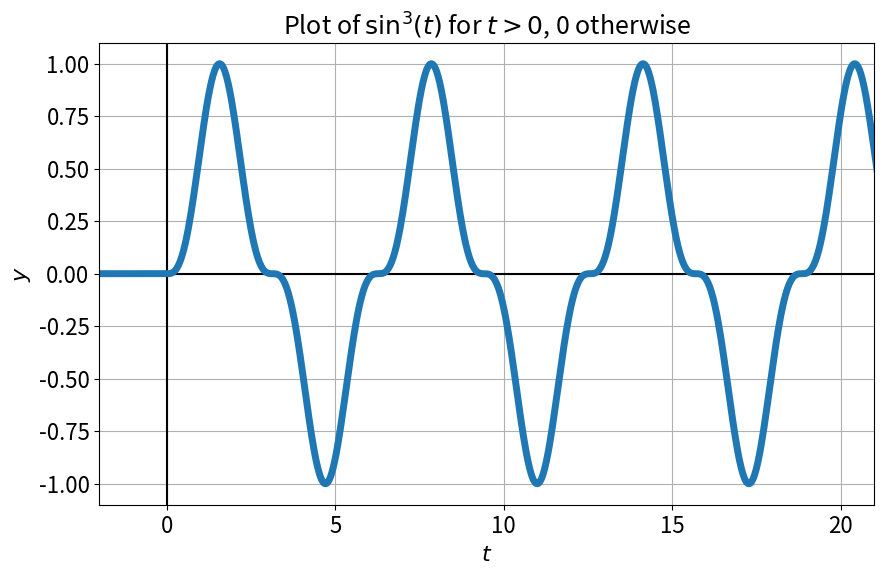

Reproduce this figure in Python.
import numpy as np
import matplotlib.pyplot as plt

FONTSIZE = 16

def signal(time):
    y = np.zeros(time.shape)
    for i, t in enumerate(time):
        if t >= 0:
            y[i] = (np.sin(t))**3
    return y

t = np.linspace(-3, 22, 1000)
y = signal(t)

plt.figure(figsize=(10, 6))
plt.title(
    'Plot of $\\text{sin}^3(t)$ for $t > 0$, 0 otherwise', 
    fontsize=FONTSIZE+2
)
plt.xlabel('$t$', fontsize=FONTSIZE)
plt.ylabel('$y$', fontsize=FONTSIZE)
plt.grid(True)
plt.axhline(y=0, color='black', linestyle='-', alpha=1)
plt.axvline(x=0, color='black', linestyle='-', alpha=1)
plt.plot(t, y, linewidth=5)
plt.xlim(-2, 21)
plt.tick_params(axis='both', which='major', labelsize=FONTSIZE)
plt.show()